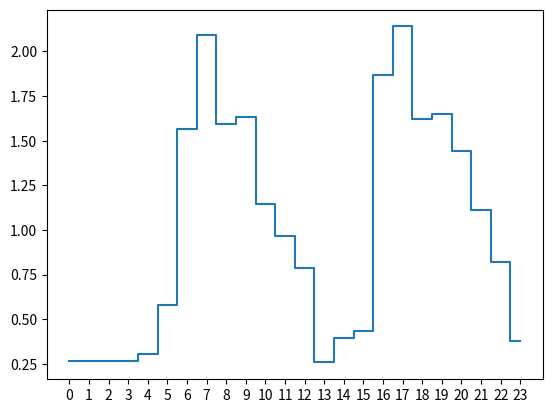

Reproduce this figure in Python.
import random
import matplotlib.pyplot as plt


def peak_sides(price: float, pre: bool):
    arr = []
    count = range(1, 3) if pre else range(7, 0, -1)

    for i in count:
        rate_of_change = random.uniform(0.1, 0.2)
        # r = random.getrandbits(0)
        # if r == 0:
        #     rate_of_change = 0.10
        # elif r == 1:
        #     rate_of_change = 0.15
        # else:
        #     rate_of_change = 0.20

        p = random.uniform(price * rate_of_change * i,
                price * ((rate_of_change * i) + rate_of_change))

        arr.append(p)

    return arr


def daily_price(pr_max: float, pr_min: float):
    peak_morning = random.uniform((pr_max * 0.55), (pr_max * 0.9))
    peak_evening = random.uniform((pr_max * 0.65), pr_max)
    morning_pre = peak_sides(peak_morning, True)
    morning_post = peak_sides(peak_morning, False)
    evening_pre = peak_sides(peak_evening, True)
    evening_post = peak_sides(peak_evening, False)

    nightly_prices = [random.uniform(pr_min, morning_pre[0])] * 4

    prices = nightly_prices + morning_pre
    prices.append(peak_morning)
    prices = prices + morning_post + evening_pre
    prices.append(peak_evening)
    prices = prices + evening_post
    return prices


def plot_prices(prs: list):
    hours = []
    for i in range(24):
        hours.append(i)

    plt.step(hours, prices, where='mid')
    plt.xticks(hours)
    plt.show()

price_max = 2.0
price_min = 0.1
prices = daily_price(price_max, price_min)

plot_prices(prices)
